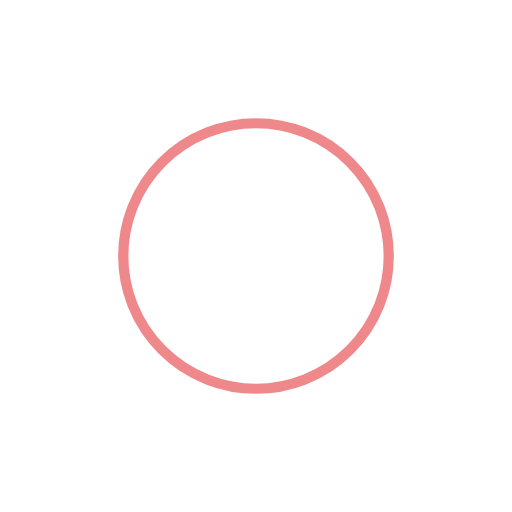
t = 0.00 s
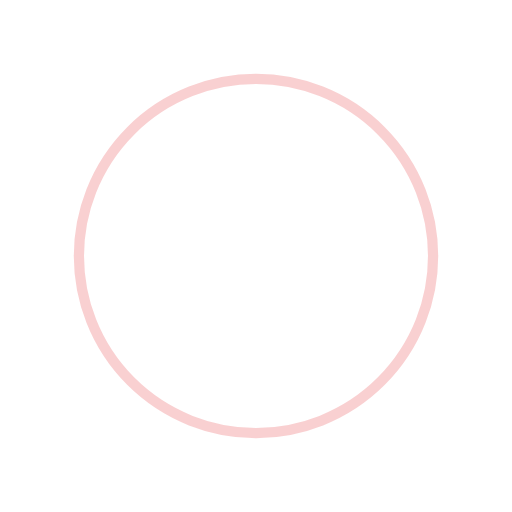
t = 0.25 s
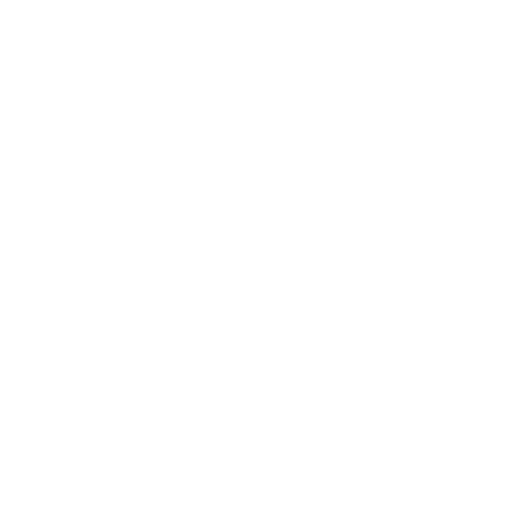
t = 0.50 s
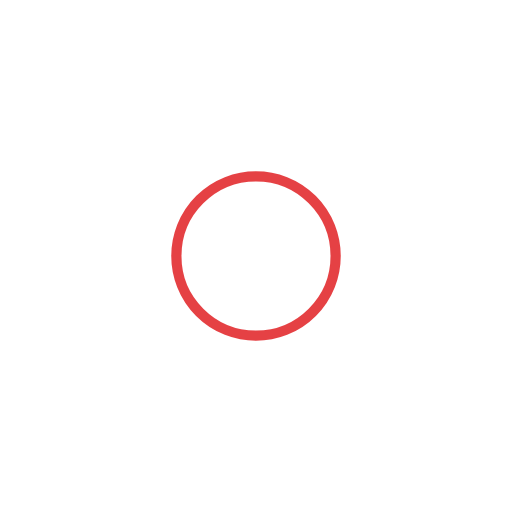
t = 0.75 s

The animated SVG that drew these frames (rendered in a browser with its animation timeline set to each time). Animation: 4 SMIL elements (animate=4); one cycle of 1.00 s, repeats indefinitely.

<svg width="200px"  height="200px"  xmlns="http://www.w3.org/2000/svg" viewBox="0 0 100 100" preserveAspectRatio="xMidYMid" class="lds-ripple" style="background: none;"><circle cx="50" cy="50" r="34.6584" fill="none" ng-attr-stroke="{{config.c1}}" ng-attr-stroke-width="{{config.width}}" stroke="#df1317" stroke-width="2"><animate attributeName="r" calcMode="spline" values="0;40" keyTimes="0;1" dur="1" keySplines="0 0.2 0.8 1" begin="-0.5s" repeatCount="indefinite"></animate><animate attributeName="opacity" calcMode="spline" values="1;0" keyTimes="0;1" dur="1" keySplines="0.2 0 0.8 1" begin="-0.5s" repeatCount="indefinite"></animate></circle><circle cx="50" cy="50" r="15.6562" fill="none" ng-attr-stroke="{{config.c2}}" ng-attr-stroke-width="{{config.width}}" stroke="#ffffff" stroke-width="2"><animate attributeName="r" calcMode="spline" values="0;40" keyTimes="0;1" dur="1" keySplines="0 0.2 0.8 1" begin="0s" repeatCount="indefinite"></animate><animate attributeName="opacity" calcMode="spline" values="1;0" keyTimes="0;1" dur="1" keySplines="0.2 0 0.8 1" begin="0s" repeatCount="indefinite"></animate></circle></svg>
